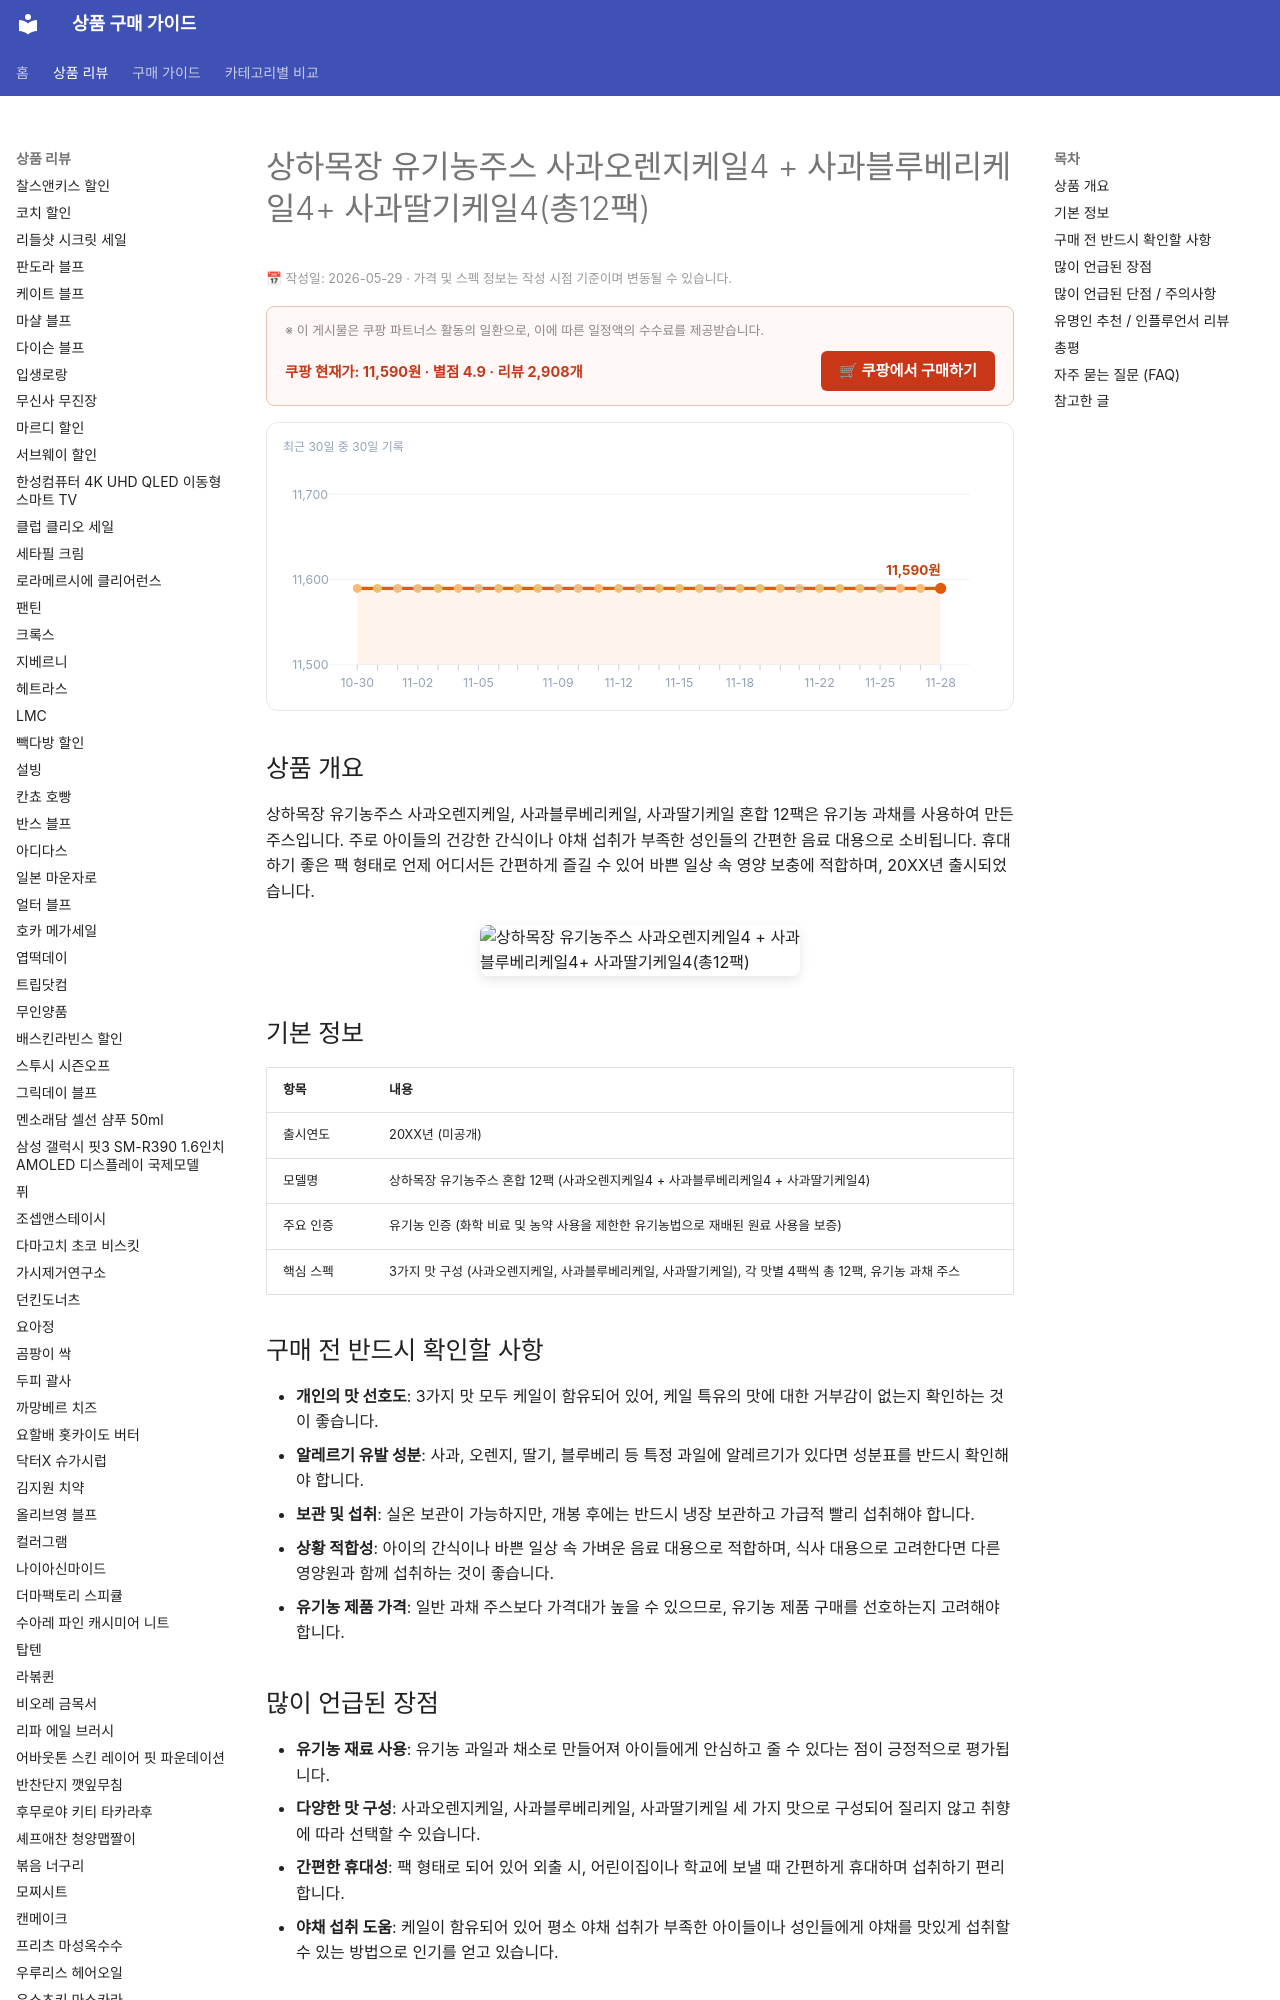

repository: buysense/product-research-wiki · page: products/sangha-farm-organic-juice-12pack/index.html · generator: mkdocs

---
image: https://thumbnail.coupangcdn.com/thumbnails/remote/492x492ex/image/vendor_inventory/ba1b/e659b1b10760736e3a34ddd95d8701c1a6cbd65e540656f5a42c066913d4.jpg
title: 상하목장 유기농주스 사과오렌지케일4 + 사과블루베리케일4+ 사과딸기케일4(총12팩) 구매 가이드
date: 2026-05-29
description: 상하목장 유기농주스 12팩은 사과, 오렌지, 케일 등 유기농 과채를 담아 아이 간식이나 바쁜 일상 속 건강한 음료로 좋습니다.
contentUpdated: 2026-05-29
---
<!-- bs:jsonld -->
<script type="application/ld+json">
{
  "@context": "https://schema.org",
  "@type": "Product",
  "name": "상하목장 유기농주스 사과오렌지케일4 + 사과블루베리케일4+ 사과딸기케일4(총12팩)",
  "image": [
    "https://thumbnail.coupangcdn.com/thumbnails/remote/492x492ex/image/vendor_inventory/ba1b/e659b1b10760736e3a34ddd95d8701c1a6cbd65e540656f5a42c066913d4.jpg"
  ],
  "offers": {
    "@type": "Offer",
    "priceCurrency": "KRW",
    "price": "11590",
    "url": "https://link.coupang.com/a/d8QO8lnNo5",
    "availability": "https://schema.org/InStock",
    "priceValidUntil": "2026-12-05"
  },
  "aggregateRating": {
    "@type": "AggregateRating",
    "ratingValue": 4.9,
    "reviewCount": 2908,
    "bestRating": 5,
    "worstRating": 1
  }
}
</script>
